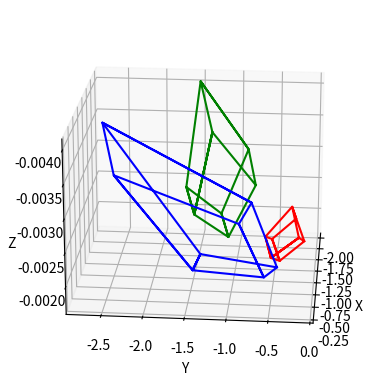

Reproduce this figure in Python.
import numpy as np
from scipy import linalg
import matplotlib.pyplot as plt
from mpl_toolkits.mplot3d import Axes3D
#Fale: 8, 16, 24
x1 = [815, 110, 1]
x2 = [952, 161, 1]
x3 = [956, 125, 1]
#x3 = [989, 125, 1]
x4 = [855, 78, 1]
x5 = [790, 306, 1]
x6 = [913, 357, 1]
x7 = [950, 319, 1]
x9 = [322, 346, 1]
x10 = [453, 368, 1]
x11 = [508, 272, 1]
x12 = [385, 249, 1]
x13 = [363, 560, 1]
x14 = [477, 583, 1]
x15 = [524, 485, 1]
x17 = [136, 552, 1]
x18 = [432, 762, 1]
x19 = [818, 381, 1]
x20 = [546, 250, 1]
x21 = [175, 655, 1]
x22 = [448, 864, 1]
x23 = [804, 489, 1]
#Fale: 5, 13, 17, 21
y1 = [907, 450, 1]
y2 = [810, 560, 1]
y3 = [917, 612, 1]
y4 = [1011, 491, 1]
y6 = [774, 772, 1]
y7 = [863, 823, 1]
y8 = [957, 703, 1]
y9 = [295, 73, 1]
y10 = [251, 121, 1]
y11 = [372, 137, 1]
y12 = [413, 87, 1]
y14 = [288, 326, 1]
y15 = [396, 342, 1]
y16 = [436, 285, 1]
y18 = [143, 318, 1]
y19 = [527, 531, 1]
y20 = [741, 344, 1]
y22 = [161, 426, 1]
y23 = [532, 645, 1]
y24 = [735, 457, 1]

def getEquation(a,b):
  return np.array([a[0]*b[0],a[1]*b[0],a[2]*b[0],a[0]*b[1],a[1]*b[1],a[2]*b[1],a[0]*b[2],a[1]*b[2],a[2]*b[2] ])
jed1 = getEquation(x1,y1)
jed2 = getEquation(x2,y2)
jed3 = getEquation(x3,y3)
jed4 = getEquation(x4,y4)
jed6 = getEquation(x6,y6)
jed7 = getEquation(x7,y7)
jed9 = getEquation(x9,y9)
jed10 = getEquation(x10,y10)
jed11 = getEquation(x11,y11)
jed12 = getEquation(x12,y12)
jed14 = getEquation(x14,y14)
jed15 = getEquation(x15,y15)
jed18 = getEquation(x18,y18)
jed19 = getEquation(x19,y19)
jed20 = getEquation(x20,y20)
jed22 = getEquation(x22,y22)
jed24 = getEquation(x23,y23)
Matrica = np.array([jed1,jed2,jed3,jed4,jed6,jed7,jed9,jed10,jed11,jed12,jed14,jed15,jed18,jed19,jed20,jed22,jed24])

_, _, V = linalg.svd(Matrica)
V= V[-1:]
FF=V.reshape(3,3)
print("****F******")
print(FF)
#print("****Provera da li je det jednaka 0 (priblizno)******")
#print(np.linalg.det(FF)) 
U, D, V = linalg.svd(FF)
e1= V[-1:]
e2 = [U[0,2],U[1,2],U[2,2]]
def singularity_constraint(U, D, V):
    D1 = np.diag(np.diag([1, 1, 0]) @ D)
    F1 = U @ D1 @ V
    return F1
FF1 = singularity_constraint(U, D, V)
print("*****F1******")
print(FF1)
print("*****e1 i e2 afine koordinate*****")
e1=(e1/e1[0][2])[0]
e2=(e2/e2[2])
with np.printoptions(precision=10, suppress=True):
  print(e1)
with np.printoptions(precision=10, suppress=True):
  print(e2)
def MissingPoints(a1,a2,a3,a4,a5,a6,a7,a8,a9,a10):
  x=np.cross(np.cross(np.cross(np.cross(a1,a2), np.cross(a3,a4)),a5), np.cross(np.cross(np.cross(a6,a7), np.cross(a8,a9)),a10))
  x = abs(x/x[2])
  x=np.round(x)
  return x
x8=MissingPoints(x5,x6,x4,x3,x7,x1,x5,x3,x7,x4)
x16=MissingPoints(x9,x10,x13,x14,x15,x13,x9,x11,x15,x12)
x24=MissingPoints(x20,x19,x21,x22,x23,x17,x21,x19,x23,x20)
y5=MissingPoints(y4,y8,y3,y7,y1,y1,y2,y8,y7,y6)  
y13=MissingPoints(y10,y14,y11,y15,y9,y10,y9,y11,y12,y14)
y17=MissingPoints(y18,y19,y22,y23,y20,y19,y20,y23,y24,y18)
y21=MissingPoints(y23,y22,y20,y17,y24,y18,y22,y20,y24,y17)
T1 = [ [1,0,0,0], [0,1,0,0], [0,0,1,0] ]
T1=np.array(T1)
print("*****T1*****")
print(T1)
def vec(p1,p2,p3):
  matr = np.array([[0,-p3,p2], [p3,0,-p1], [-p2,p1,0]])
  return matr
E2 = vec(e2[0],e2[1],e2[2])
#print("E2")
#with np.printoptions(precision=10, suppress=True):
  #print(E2)
T2=np.array(E2@FF1)
e2_novo=np.array(e2.reshape(3,1))
print("*****T2*****")
T2=np.hstack((T2,e2_novo))
with np.printoptions(precision=10, suppress=True):
  print(T2)
T2=np.array(T2)
def FourEq(x, y):
    eq = []
    eq.append(x[1]*T1[2] - x[2]*T1[1])
    eq.append(-x[0]*T1[2] + x[2]*T1[0])
    eq.append(y[1]*T2[2] - y[2]*T2[1])
    eq.append(-y[0]*T2[2] + y[2]*T2[0])
    return eq
def Affinize(x):
    x = x/x[-1]
    x = x[:-1]
    return x
fig = plt.figure()
ax = fig.add_subplot(111, projection='3d')
ax.set_xlabel('X')
ax.set_ylabel('Y')
ax.set_zlabel('Z')
ax.invert_zaxis()

def Reconstruct(x, y):
    rekonstruisane = []
    for (xi, yi) in zip(x, y):
        jne = FourEq(xi, yi)
        _, _, V = np.linalg.svd(jne)
        V_nova = V[-1]
        V_nova[-1] = V_nova[-1] * 400
        rekonstruisane.append(Affinize(V_nova))
    return rekonstruisane
left = [x1, x2, x3, x4, x5, x6, x7, x8, x9, x10, x11, x12, x13, x14, x15, x16, x17, x18, x19, x20, x21, x22, x23, x24]
right = [y1, y2, y3, y4, y5, y6, y7, y8, y9, y10, y11, y12, y13, y14, y15, y16, y17, y18, y19, y20, y21, y22, y23, y24]
rek = Reconstruct(left, right)
def rekonstrukcija3D(rek):
    cookies =[rek[0], rek[1],rek[1],rek[2],rek[2],rek[3],rek[3],rek[0],
            rek[4],rek[5],rek[5],rek[6], rek[6],rek[7], rek[7],rek[4],
            rek[0],rek[4] ,rek[5],rek[1],rek[2],rek[6],rek[7],rek[3]]

    tea =[ rek[8], rek[9],rek[9],rek[10],rek[10],rek[11],rek[11],rek[8],
            rek[12],rek[13],rek[13],rek[14], rek[14],rek[15], rek[15],rek[12],
            rek[8],rek[12],rek[13],rek[9],rek[10],rek[14],rek[15],rek[11]
            ]
           
    router =[ rek[16], rek[17],rek[17],rek[18],rek[18],rek[19],rek[19],rek[16],
              rek[20],rek[21],rek[21],rek[22], rek[22],rek[23], rek[23],rek[20],
              rek[16],rek[20],rek[21],rek[17],rek[18],rek[22],rek[23],rek[19] ]       
    ax.view_init(20,5)
    for (k, boja) in zip([cookies, tea, router], ['red', 'green', 'blue']):
        x=[]
        y=[]
        z=[]
        for e in k:
          x.append(e[0])
        for e in k:
          y.append(e[1])
        for e in k:
          z.append(e[2])
        ax.plot3D(x, y, z, boja)
    plt.show()
rekonstrukcija3D(rek)